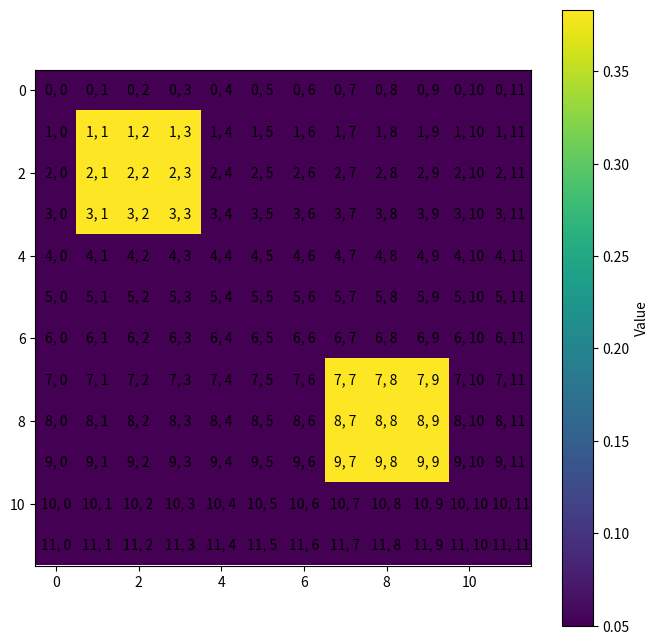
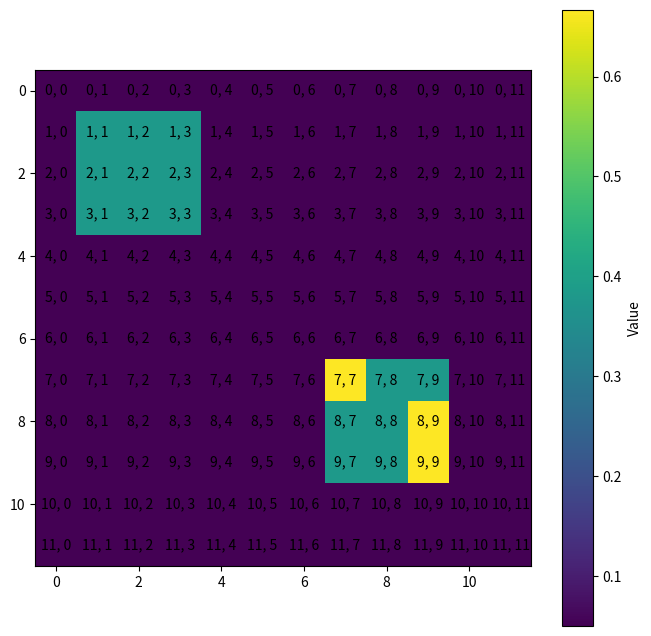
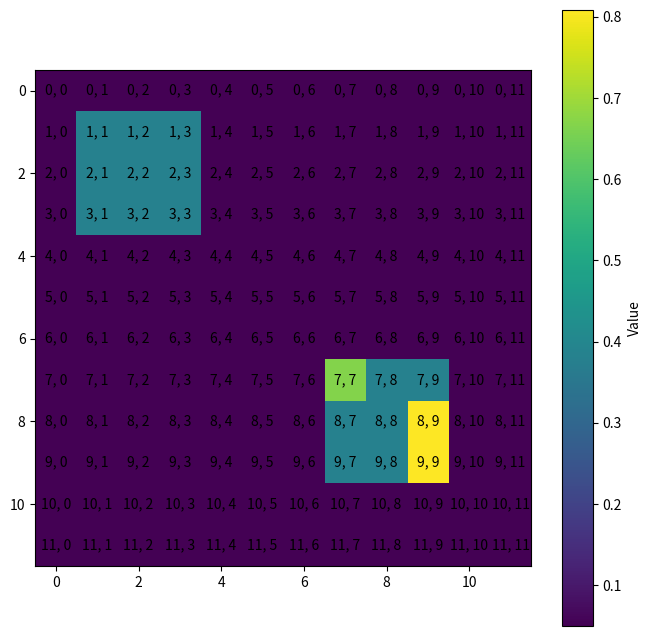
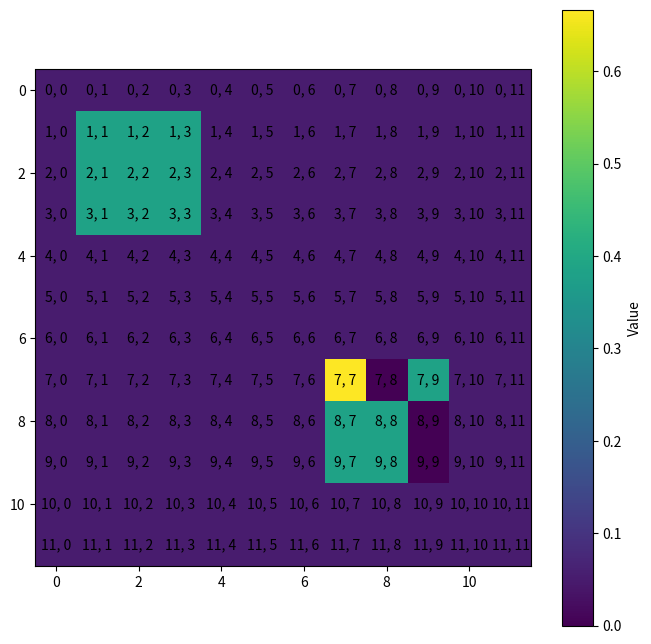
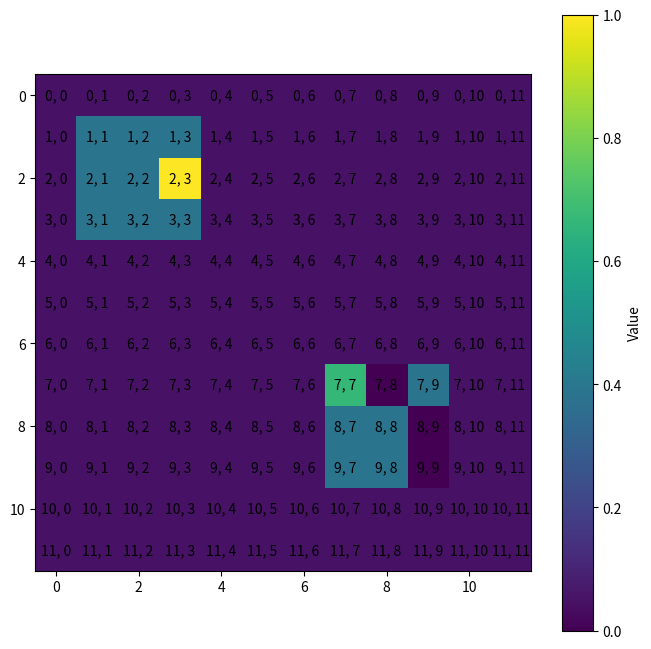
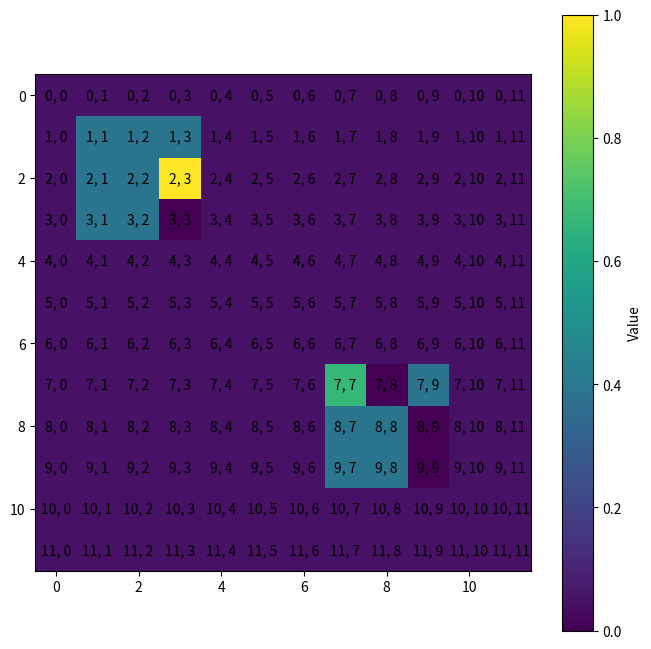
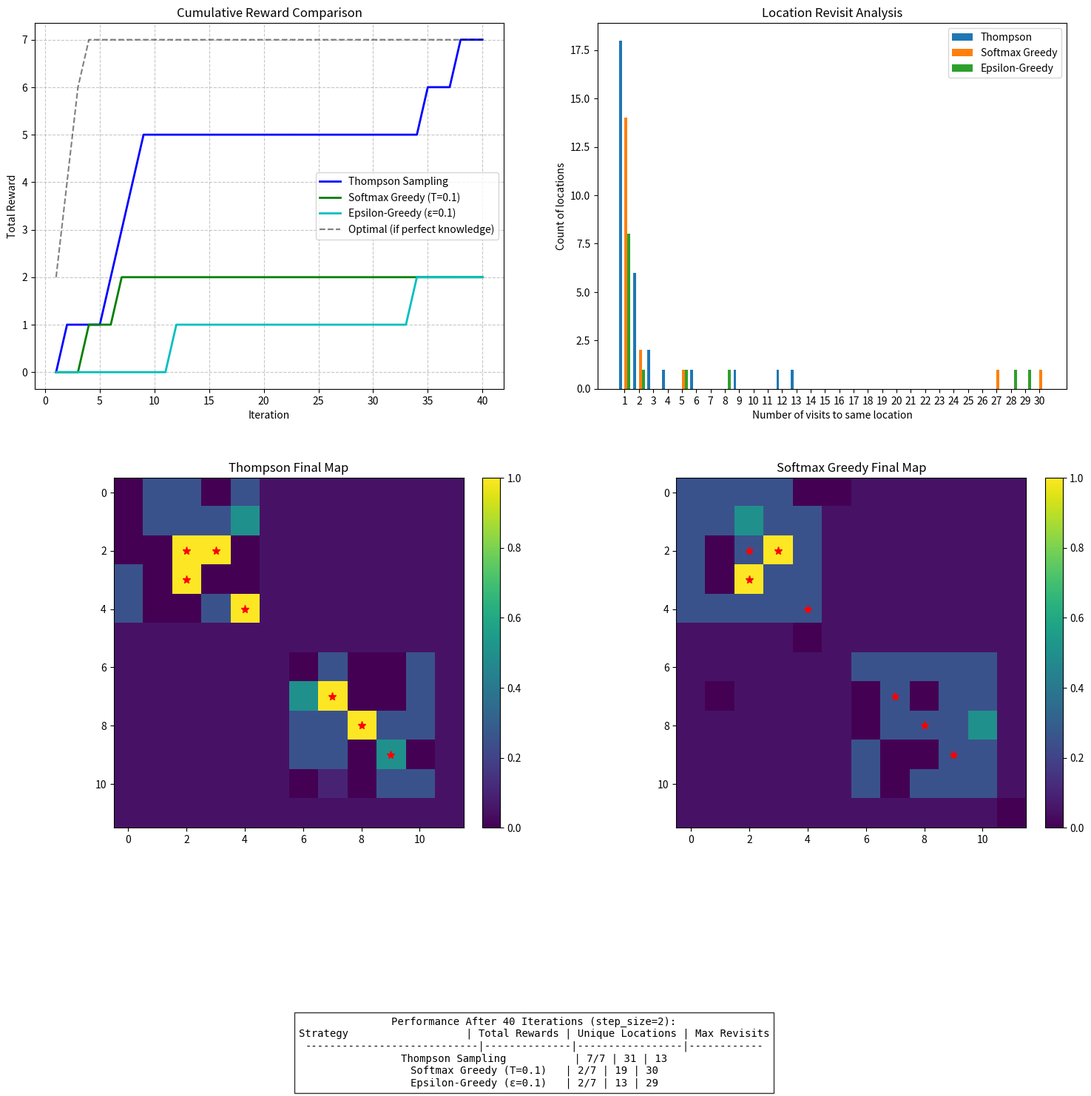

Recreate these plots in Python, in order.
import numpy as np
import time
import itertools

np.random.seed(9)


class RewardMap:
    """
    EV-based approach using a single shared EV grid across all relics.
    
    In this design each time we add a reward region (via add_reward_region or 
    narrow_reward_location) we update the global EV grid and also record the relic’s 
    metadata (including its center, region size, and remaining expected reward).
    
    Later, when an actual reward is discovered, we find the relic (by center) that is 
    nearest to the tile where the reward was found and “deduct” from all tiles in a 
    5x5 area around that relic.
    """
    def __init__(self, rows, cols):
        self.rows = rows
        self.cols = cols
        # A single EV grid that holds the sum of EV contributions from all relics.
        self.prob_grid = np.zeros((rows, cols), dtype=float) + .05
        # A list of relic records. Each relic is represented as a dict with keys:
        # 'center' (tuple), 'region_size' (int), 'estimated' (float) and 'remaining' (float).
        self.relics = {}
    
    def add_reward_region(self, center_x, center_y, region_size, estimated_reward):
        """
        Add a new relic’s reward region. The expected reward (estimate_reward) is 
        uniformly distributed over the region_size x region_size block centered at (center_x, center_y).
        The EV grid is updated, and a relic record is stored.

        Parameters:
            center_x, center_y: int, int - the center of the reward region.
            region_size: int - the side length of the square region.
            estimate_reward: float - the total expected reward in the region.
        """

        if (center_x, center_y) in self.relics:
            return
        
        start = time.time()
        half = region_size // 2
        valid_tiles = []
        for dx in range(-half, half+1):
            for dy in range(-half, half+1):
                x = center_x + dx
                y = center_y + dy
                if 0 <= x < self.cols and 0 <= y < self.rows:
                    valid_tiles.append((x, y))
        if valid_tiles:
            increment = estimated_reward / len(valid_tiles)
            for (vx, vy) in valid_tiles:
                self.prob_grid[vx, vy] += increment
        
        # Save the relic’s metadata.
        self.relics[(center_x, center_y)] = {
            'center': (center_x, center_y),
            'region_size': region_size,
            'estimated': estimated_reward,
            'remaining': estimated_reward
        }

    def sum(self):
        return self.prob_grid.sum()
    
    def multi_step_observation(self, visited_tiles, found_reward):
        """
        Update the map of expected apple probabilities based on an observation.
        
        Parameters:
          map_probs: dict mapping (x, y) coordinates to prior P(apple).
          visited_cells: list of (x, y) coordinates visited by the agents.
          observed_apples: total number of apples found among visited cells (0, 1, or 2).
          
        Returns:
          A new dictionary with updated probabilities for the visited cells.
          Cells not in visited_cells remain unchanged.
        """
        map_probs = self.prob_grid
        # Extract the priors for the visited cells.
        visited_priors = {cell: map_probs[cell] for cell in visited_tiles}
        
        total_likelihood = 0.0
        config_likelihoods = {}
        
        # Enumerate all configurations (as subsets of visited_cells) that have exactly found_reward
        if len(visited_tiles) == 1 and found_reward:
            combos = [(visited_tiles)]
        elif len(visited_tiles) == 1 and not found_reward:
            combos = [()]
        else:
            combos = list(itertools.combinations(visited_tiles, found_reward))
        for combo in combos:
            config = set(combo)
            likelihood = 1.0
            for cell in visited_tiles:
                if cell in config:
                    likelihood *= visited_priors[cell]
                else:
                    likelihood *= (1 - visited_priors[cell])
            config_key = frozenset(config)
            config_likelihoods[config_key] = likelihood
            total_likelihood += likelihood
    
        # If no configuration has nonzero probability, then we cannot update
        if total_likelihood == 0:
            return map_probs  # Alternatively, you might want to leave visited cells unchanged.
        
        # For each visited cell, sum the likelihoods over all configurations that include that cell.
        # updated_map = map_probs.copy()
        for cell in visited_tiles:
            cell_likelihood = sum(like for config, like in config_likelihoods.items() if cell in config)
            self.prob_grid[cell] = cell_likelihood / total_likelihood
        return self.prob_grid
    
    def print_total_ev(self):
        """
        Print the shared EV grid (rounded to 2 decimals).
        """
        print(np.round(self.prob_grid, 2))
    
    def __repr__(self):
        # Display both the global EV grid and the relics' information.
        print(self.prob_grid)
        return 'RewardMap'
    
    def heatmap(self, size=None, show_text=True):

        if size is None:
            size = (8, 8)

        import matplotlib.pyplot as plt
        # we need to label each cell with its grid location and use size
        # to set the figure size
        fig, ax = plt.subplots(figsize=size)
        im = ax.imshow(self.prob_grid, cmap='viridis', interpolation='nearest', 
        vmin=np.min(self.prob_grid), vmax=np.max(self.prob_grid))
        cbar = plt.colorbar(im, ax=ax)
        cbar.set_label("Value")
        if show_text:
            for i in range(self.prob_grid.shape[0]):
                for j in range(self.prob_grid.shape[1]):
                    txt = f'{i}, {j}'
                    ax.text(j, i, txt, ha='center', va='center')
        # we want the colors to be associated the values in the grid
        plt.imshow(self.prob_grid, cmap='viridis')


np.set_printoptions(linewidth=140)


reward_map = RewardMap(rows=12, cols=12)
# Add region
reward_map.add_reward_region(center_x=8, center_y=8, region_size=3, estimated_reward=3.0)
reward_map.add_reward_region(center_x=2, center_y=2, region_size=3, estimated_reward=3.0)
# Plot the heatmap
reward_map.heatmap()
# Perform multi-step observation
visited_tiles = [(8, 9), (9, 9), (7, 7)]
print(visited_tiles)
reward_map.multi_step_observation(visited_tiles, found_reward=2)
reward_map.heatmap()
visited_tiles = [(8, 9), (9, 9), (7, 8)]
print(visited_tiles)
reward_map.multi_step_observation(visited_tiles, found_reward=2)
reward_map.heatmap()
reward_map.multi_step_observation(visited_tiles, found_reward=0)
# uncomment if you want to see the grid
#print(np.round(reward_map.prob_grid, 2))
reward_map.heatmap()


print(np.round(reward_map.prob_grid, 2))
visited_tiles = [(2, 3)]
print(visited_tiles)
reward_map.multi_step_observation(visited_tiles, found_reward=2)
reward_map.heatmap()
visited_tiles = [(3, 3)]
print(visited_tiles)
reward_map.multi_step_observation(visited_tiles, found_reward=0)
reward_map.heatmap()


def weighted_random_choice_2d_row_col(array_2d, weights_2d):
    """
    Selects a single random element from a 2D NumPy array using probabilities as weights,
    and returns the row and column indices of the selected element.

    Args:
        array_2d: A 2D NumPy array.
        weights_2d: A 2D NumPy array of the same shape as array_2d, representing probabilities.

    Returns:
        A tuple (row, col) representing the row and column indices of the selected element.
    """
    if not isinstance(array_2d, np.ndarray) or array_2d.ndim != 2:
        raise ValueError("array_2d must be a 2D NumPy array.")
    if not isinstance(weights_2d, np.ndarray) or weights_2d.ndim != 2:
        raise ValueError("weights_2d must be a 2D NumPy array.")
    if array_2d.shape != weights_2d.shape:
        raise ValueError("array_2d and weights_2d must have the same shape.")
    if not np.all(weights_2d >= 0):
        raise ValueError("weights_2d must contain non-negative values.")

    rows, cols = array_2d.shape
    flat_weights = weights_2d.flatten()
    flat_weights = flat_weights / np.sum(flat_weights)  # Normalize weights

    selected_index = np.random.choice(rows * cols, p=flat_weights)
    return selected_index
    # selected_row = selected_index // cols
    # selected_col = selected_index % cols

    # return (selected_row, selected_col)


import numpy as np
import copy
import matplotlib.pyplot as plt
from scipy.special import softmax

def run_true_greedy_sampling_simulation(reward_map, num_iterations=50, true_reward_locations=None, use_softmax=True, temperature=0.1, step_size=2):
    """
    Run a true greedy sampling simulation on the reward map.
    This implementation allows revisiting locations and selects cells based on softmax probabilities.
    
    Parameters:
        reward_map: RewardMap object
        num_iterations: int - number of iterations to run
        true_reward_locations: list of (x, y) tuples - the actual locations of rewards
        use_softmax: bool - whether to use softmax selection instead of pure argmax
        temperature: float - temperature parameter for softmax (lower = more greedy)
        step_size: int - number of cells to explore per iteration
    
    Returns:
        history: list of probability grids over time
        visited_history: list of visited locations
        rewards_found: list of rewards found at each step
    """
    # Create a deep copy of the reward map to avoid modifying the original
    greedy_map = copy.deepcopy(reward_map)
    
    if true_reward_locations is None:
        raise ValueError("true_reward_locations must be provided for greedy simulation")
    
    # Store history of probability grids
    history = [greedy_map.prob_grid.copy()]
    visited_history = []
    rewards_found = []
    
    # Keep track of found rewards (each reward can only be found once)
    found_rewards_set = set()
    
    for i in range(num_iterations):
        # Get current probability grid
        current_probs = greedy_map.prob_grid.copy()
        
        # Apply the P > 0.1 threshold
        probability_mask = greedy_map.prob_grid > 0.1
        # Mask out cells with probability <= 0.1
        current_probs = np.where(probability_mask, current_probs, 0.0)
        
        # Batch of cells to visit this iteration
        batch_visited_tiles = []
        
        for _ in range(step_size):
            if use_softmax:
                # Apply softmax to probabilities to make selection probabilistic
                flat_probs = current_probs.flatten()
                # Check if there are any viable cells left
                if np.sum(flat_probs) > 0:
                    # Apply temperature scaling to control greediness
                    flat_probs_softmax = softmax(flat_probs / temperature)
                    # Sample based on softmax probabilities
                    flat_idx = np.random.choice(len(flat_probs_softmax), p=flat_probs_softmax)
                else:
                    # If no cells with P > 0.1 left, fall back to highest probability cell
                    flat_idx = np.argmax(greedy_map.prob_grid.flatten())
            else:
                # Pure greedy selection
                if np.max(current_probs) > 0:
                    flat_idx = np.argmax(current_probs)
                else:
                    # If no cells with P > 0.1 left, fall back to highest probability cell
                    flat_idx = np.argmax(greedy_map.prob_grid.flatten())
            
            # Convert flat index to 2D coordinates
            y, x = np.unravel_index(flat_idx, current_probs.shape)
            visited_tile = (x, y)
            batch_visited_tiles.append(visited_tile)
            
            # Remove this cell from consideration for this batch
            current_probs[y, x] = 0
        
        raw_rewards_in_batch = sum(1 for tile in batch_visited_tiles if tile in true_reward_locations)
        new_rewards_in_batch = 0
        for tile in batch_visited_tiles:
            if tile in true_reward_locations and tile not in found_rewards_set:
                new_rewards_in_batch += 1
                found_rewards_set.add(tile)
        
        # Update the map with raw observations
        greedy_map.multi_step_observation(batch_visited_tiles, raw_rewards_in_batch)
        
        # Store history
        history.append(greedy_map.prob_grid.copy())
        visited_history.extend(batch_visited_tiles)  # Add all visited tiles to history
        rewards_found.append(new_rewards_in_batch)
    
    print("True Greedy visited tiles:", visited_history)
    print("True Greedy rewards found:", rewards_found)
    print("True Greedy total rewards found:", sum(rewards_found))
    
    return history, visited_history, rewards_found

def run_epsilon_greedy_sampling_simulation(reward_map, num_iterations=50, true_reward_locations=None, epsilon=0.1, step_size=2):
    """
    Run an epsilon-greedy sampling simulation on the reward map.
    With probability epsilon, chooses random locations.
    With probability 1-epsilon, chooses the highest probability locations.
    
    Parameters:
        reward_map: RewardMap object
        num_iterations: int - number of iterations to run
        true_reward_locations: list of (x, y) tuples - the actual locations of rewards
        epsilon: float - probability of random exploration (0-1)
        step_size: int - number of cells to explore per iteration
    
    Returns:
        history: list of probability grids over time
        visited_history: list of visited locations
        rewards_found: list of rewards found at each step
    """
    import copy
    import numpy as np
    import itertools

    # Create a deep copy of the reward map to avoid modifying the original
    epsilon_greedy_map = copy.deepcopy(reward_map)
    
    if true_reward_locations is None:
        raise ValueError("true_reward_locations must be provided for epsilon-greedy simulation")
    
    # Store history of probability grids
    history = [epsilon_greedy_map.prob_grid.copy()]
    visited_history = []
    rewards_found = []
    
    # Keep track of visited locations and found rewards
    visited_set = set()  # For informational purposes only
    found_rewards_set = set()
    
    for i in range(num_iterations):
        # Batch of cells to visit this iteration
        batch_visited_tiles = []
        current_probs = epsilon_greedy_map.prob_grid.copy()
        
        # Loop over step_size: choose step_size cells per iteration
        for _ in range(step_size):
            # Apply the P > 0.1 threshold for the current state
            probability_mask = epsilon_greedy_map.prob_grid > 0.1
            filtered_probs = np.where(probability_mask, current_probs, 0.0)
            
            # With probability epsilon, explore randomly
            if np.random.random() < epsilon:
                # Select a random location from cells with P > 0.1
                high_prob_cells = np.where(probability_mask)
                if len(high_prob_cells[0]) > 0:
                    idx = np.random.choice(len(high_prob_cells[0]))
                    y, x = high_prob_cells[0][idx], high_prob_cells[1][idx]
                else:
                    x = np.random.randint(0, epsilon_greedy_map.cols)
                    y = np.random.randint(0, epsilon_greedy_map.rows)
            else:
                # Exploitation: select the highest probability location
                if np.max(filtered_probs) > 0:
                    flat_idx = np.argmax(filtered_probs)
                    y, x = np.unravel_index(flat_idx, current_probs.shape)
                else:
                    flat_idx = np.argmax(current_probs)
                    y, x = np.unravel_index(flat_idx, current_probs.shape)
            
            visited_tile = (x, y)
            batch_visited_tiles.append(visited_tile)
            
            # Remove this cell from consideration in this batch
            current_probs[y, x] = 0
            
            # Track unique visited locations (for informational purposes)
            visited_set.add(visited_tile)
        
        # Determine number of rewards observed in this batch.
        # raw_rewards_in_batch is the count of cells in the batch that are true reward locations.
        raw_rewards_in_batch = sum(1 for tile in batch_visited_tiles if tile in true_reward_locations)
        new_rewards_in_batch = 0
        for tile in batch_visited_tiles:
            if tile in true_reward_locations and tile not in found_rewards_set:
                new_rewards_in_batch += 1
                found_rewards_set.add(tile)
        
        # Update the map with raw observations
        epsilon_greedy_map.multi_step_observation(batch_visited_tiles, raw_rewards_in_batch)
        
        # Store history
        history.append(epsilon_greedy_map.prob_grid.copy())
        visited_history.extend(batch_visited_tiles)  # Add all visited tiles to history
        rewards_found.append(new_rewards_in_batch)
    
    print("Epsilon-Greedy visited tiles:", visited_history)
    print("Epsilon-Greedy rewards found:", rewards_found)
    print("Epsilon-Greedy total rewards found:", sum(rewards_found))
    print(f"Epsilon-Greedy unique locations visited: {len(visited_set)}/{epsilon_greedy_map.rows * epsilon_greedy_map.cols}")
    
    return history, visited_history, rewards_found


# Alternative implementation of run_thompson_sampling_simulation if needed
def run_thompson_sampling_simulation(reward_map, num_iterations=50, true_reward_locations=None, step_size=2):
    """
    Run a Thompson sampling simulation on the reward map.
    
    Parameters:
        reward_map: RewardMap object
        num_iterations: int - number of iterations to run
        true_reward_locations: list of (x, y) tuples - the actual locations of rewards
        step_size: int - number of cells to explore per iteration
    
    Returns:
        history: list of probability grids over time
        visited_history: list of visited locations
        rewards_found: list of rewards found at each step
        actual_locations: list of actual reward locations
    """
    # Create a deep copy of the reward map to avoid modifying the original
    thompson_map = copy.deepcopy(reward_map)
    
    # If true reward locations not provided, generate them
    if true_reward_locations is None:
        # For demonstration, randomly place rewards based on the initial probability grid
        initial_probs = thompson_map.prob_grid.copy().flatten()
        normalized_probs = initial_probs / initial_probs.sum()
        n_rewards = max(3, int(thompson_map.rows * thompson_map.cols * 0.05))  # Around 5% of cells have rewards
        flat_indices = np.random.choice(thompson_map.rows * thompson_map.cols, 
                                     size=n_rewards, replace=False, p=normalized_probs)
        true_reward_locations = []
        for idx in flat_indices:
            y, x = np.unravel_index(idx, (thompson_map.rows, thompson_map.cols))
            true_reward_locations.append((x, y))
    
    # Store history of probability grids
    history = [thompson_map.prob_grid.copy()]
    visited_history = []
    rewards_found = []
    
    # Keep track of found rewards (each reward can only be found once)
    found_rewards_set = set()
    
    for i in range(num_iterations):
        # Sample from the beta distribution for each cell
        alpha = thompson_map.prob_grid + 1  # Add 1 for Beta(1,1) prior
        beta = 1 - thompson_map.prob_grid + 1  # Add 1 for Beta(1,1) prior
        
        sampled_grid = np.random.beta(alpha, beta)
        
        # Apply the P > 0.1 threshold (mask out cells with low probability)
        probability_mask = thompson_map.prob_grid > 0.1
        # Use a large negative number to ensure these cells aren't selected
        sampled_grid = np.where(probability_mask, sampled_grid, -1.0)
        
        # Batch of cells to visit this iteration
        batch_visited_tiles = []
        
        for _ in range(step_size):
            # Find the highest value in the sampled grid
            flat_idx = np.argmax(sampled_grid)
            y, x = np.unravel_index(flat_idx, sampled_grid.shape)
            visited_tile = (x, y)
            batch_visited_tiles.append(visited_tile)
            
            # Remove this cell from consideration for this batch
            sampled_grid[y, x] = -1  # Set to a value lower than possible Beta samples
        
        # Count rewards - FIXED INDENTATION: This should be inside the loop
        raw_rewards_in_batch = sum(1 for tile in batch_visited_tiles if tile in true_reward_locations)
        new_rewards_in_batch = 0
        for tile in batch_visited_tiles:
            if tile in true_reward_locations and tile not in found_rewards_set:
                new_rewards_in_batch += 1
                found_rewards_set.add(tile)
        
        # Update the map with raw observations
        thompson_map.multi_step_observation(batch_visited_tiles, raw_rewards_in_batch)
        
        # Store history
        history.append(thompson_map.prob_grid.copy())
        visited_history.extend(batch_visited_tiles)  # Add all visited tiles to history
        rewards_found.append(new_rewards_in_batch)
    
    print("Thompson Sampling visited tiles:", visited_history)
    print("Thompson Sampling rewards found:", rewards_found)
    print("Thompson Sampling total rewards found:", sum(rewards_found))
    
    return history, visited_history, rewards_found, true_reward_locations

def compare_all_strategies(reward_map, num_iterations=50, true_reward_locations=None, epsilon=0.1, softmax_temp=0.1, step_size=2):
    """
    Compare Thompson sampling with various greedy strategies.
    
    Parameters:
        reward_map: RewardMap object
        num_iterations: int - number of iterations to run
        true_reward_locations: list of (x, y) tuples - the actual locations of rewards
        epsilon: float - probability of random exploration for epsilon-greedy
        softmax_temp: float - temperature parameter for softmax in greedy
        step_size: int - number of cells to explore per iteration
    """
    # Create deep copies for all algorithms
    thompson_reward_map = copy.deepcopy(reward_map)
    softmax_greedy_map = copy.deepcopy(reward_map)
    epsilon_greedy_map = copy.deepcopy(reward_map)
    
    # Run Thompson sampling
    thompson_history, thompson_visited, thompson_rewards, actual_locations = run_thompson_sampling_simulation(
        thompson_reward_map, num_iterations, true_reward_locations, step_size)
    
    # If true_reward_locations was None, use the generated locations from Thompson
    if true_reward_locations is None:
        true_reward_locations = actual_locations
    
    # Run softmax greedy
    softmax_greedy_history, softmax_greedy_visited, softmax_greedy_rewards = run_true_greedy_sampling_simulation(
        softmax_greedy_map, num_iterations, actual_locations, use_softmax=True, temperature=softmax_temp, step_size=step_size)
    
    # Run epsilon-greedy
    epsilon_greedy_history, epsilon_greedy_visited, epsilon_greedy_rewards = run_epsilon_greedy_sampling_simulation(
        epsilon_greedy_map, num_iterations, actual_locations, epsilon, step_size)
    
    # Calculate cumulative rewards
    thompson_cum_rewards = np.cumsum(thompson_rewards)
    softmax_greedy_cum_rewards = np.cumsum(softmax_greedy_rewards)
    epsilon_greedy_cum_rewards = np.cumsum(epsilon_greedy_rewards)
    
    # Create comparative plots
    fig = plt.figure(figsize=(18, 16))
    
    # 1. Cumulative rewards comparison
    ax1 = plt.subplot2grid((2, 2), (0, 0))
    ax1.plot(range(1, len(thompson_cum_rewards) + 1), thompson_cum_rewards, 'b-', 
             linewidth=2, label='Thompson Sampling')
    ax1.plot(range(1, len(softmax_greedy_cum_rewards) + 1), softmax_greedy_cum_rewards, 'g-', 
             linewidth=2, label=f'Softmax Greedy (T={softmax_temp})')
    ax1.plot(range(1, len(epsilon_greedy_cum_rewards) + 1), epsilon_greedy_cum_rewards, 'c-', 
             linewidth=2, label=f'Epsilon-Greedy (ε={epsilon})')
    
    # Add optimal line (can't find more rewards than exist)
    x_range = np.arange(1, num_iterations + 1)
    optimal = np.minimum(x_range * step_size, len(actual_locations))
    ax1.plot(x_range, optimal, 'k--', alpha=0.5, label='Optimal (if perfect knowledge)')
    
    ax1.set_xlabel('Iteration')
    ax1.set_ylabel('Total Reward')
    ax1.set_title('Cumulative Reward Comparison')
    ax1.legend()
    ax1.grid(True, linestyle='--', alpha=0.7)
    
    # 2. Location revisits analysis
    ax2 = plt.subplot2grid((2, 2), (0, 1))
    
    # Count frequency of each visited location
    thompson_counts = {}
    softmax_greedy_counts = {}
    epsilon_greedy_counts = {}
    
    for loc in thompson_visited:
        thompson_counts[loc] = thompson_counts.get(loc, 0) + 1
    for loc in softmax_greedy_visited:
        softmax_greedy_counts[loc] = softmax_greedy_counts.get(loc, 0) + 1
    for loc in epsilon_greedy_visited:
        epsilon_greedy_counts[loc] = epsilon_greedy_counts.get(loc, 0) + 1
    
    # Calculate unique locations visited and max revisits
    thompson_unique = len(thompson_counts)
    softmax_greedy_unique = len(softmax_greedy_counts)
    epsilon_greedy_unique = len(epsilon_greedy_counts)
    
    thompson_max_revisits = max(thompson_counts.values()) if thompson_counts else 0
    softmax_greedy_max_revisits = max(softmax_greedy_counts.values()) if softmax_greedy_counts else 0
    epsilon_greedy_max_revisits = max(epsilon_greedy_counts.values()) if epsilon_greedy_counts else 0
    
    # Create a histogram of location visit counts
    max_revisits = max(thompson_max_revisits, 
                     softmax_greedy_max_revisits, epsilon_greedy_max_revisits)
    bins = np.arange(1, max_revisits + 2) - 0.5
    
    thompson_hist = [sum(1 for v in thompson_counts.values() if v == i) for i in range(1, len(bins))]
    softmax_greedy_hist = [sum(1 for v in softmax_greedy_counts.values() if v == i) for i in range(1, len(bins))]
    epsilon_greedy_hist = [sum(1 for v in epsilon_greedy_counts.values() if v == i) for i in range(1, len(bins))]
    
    x = np.arange(1, len(bins))
    width = 0.2
    
    ax2.bar(x - 1.5*width, thompson_hist, width, label='Thompson')
    ax2.bar(x + 0.5*width, softmax_greedy_hist, width, label='Softmax Greedy')
    ax2.bar(x + 1.5*width, epsilon_greedy_hist, width, label='Epsilon-Greedy')
    
    ax2.set_xlabel('Number of visits to same location')
    ax2.set_ylabel('Count of locations')
    ax2.set_title('Location Revisit Analysis')
    ax2.set_xticks(x)
    ax2.legend()
    
    # 3. Final probability maps
    grid_spec = plt.GridSpec(2, 2, wspace=0.2, hspace=0.3)
    ax3 = plt.subplot(grid_spec[1, 0])
    ax4 = plt.subplot(grid_spec[1, 1])
    
    # Thompson final map
    im1 = ax3.imshow(thompson_history[-1], cmap='viridis')
    ax3.set_title('Thompson Final Map')
    fig.colorbar(im1, ax=ax3, fraction=0.046, pad=0.04)
    
    # Mark true reward locations
    for x, y in actual_locations:
        ax3.plot(y, x, 'r*', markersize=8)
    
    # Softmax Greedy final map
    im2 = ax4.imshow(softmax_greedy_history[-1], cmap='viridis')
    ax4.set_title('Softmax Greedy Final Map')
    fig.colorbar(im2, ax=ax4, fraction=0.046, pad=0.04)
    
    # Mark true reward locations
    for x, y in actual_locations:
        ax4.plot(y, x, 'r*', markersize=8)
    
    # Add summary statistics
    stats_text = (
        f"Performance After {num_iterations} Iterations (step_size={step_size}):\n"
        f"Strategy                   | Total Rewards | Unique Locations | Max Revisits\n"
        f"----------------------------|--------------|-----------------|------------\n"
        f"Thompson Sampling           | {sum(thompson_rewards)}/{len(actual_locations)} | {thompson_unique} | {thompson_max_revisits}\n"
        f"Softmax Greedy (T={softmax_temp})   | {sum(softmax_greedy_rewards)}/{len(actual_locations)} | {softmax_greedy_unique} | {softmax_greedy_max_revisits}\n"
        f"Epsilon-Greedy (ε={epsilon})   | {sum(epsilon_greedy_rewards)}/{len(actual_locations)} | {epsilon_greedy_unique} | {epsilon_greedy_max_revisits}"
    )
    
    plt.figtext(0.5, 0.01, stats_text, ha='center', va='center', fontfamily='monospace',
                bbox=dict(facecolor='white', alpha=0.8))
    
    # plt.tight_layout()
    plt.subplots_adjust(bottom=0.2)  # Make room for the text
    plt.show()
    
    return {
        'thompson': sum(thompson_rewards),
        'softmax_greedy': sum(softmax_greedy_rewards),
        'epsilon_greedy': sum(epsilon_greedy_rewards),
        'max_possible': len(actual_locations)
    }


reward_map = RewardMap(rows=12, cols=12)
reward_map.add_reward_region(center_x=8, center_y=8, region_size=5, estimated_reward=5.0)
reward_map.add_reward_region(center_x=2, center_y=2, region_size=5, estimated_reward=5.0)

# # Define true reward locations (or let the function generate them)
true_reward_locations = [(7, 7), (8, 8), (9, 9), (2, 2), (2, 3), (3, 2), (4,4)]

# Compare Thompson sampling with greedy sampling
comparison_results = compare_all_strategies(reward_map, num_iterations=40, true_reward_locations=true_reward_locations, step_size=2)
